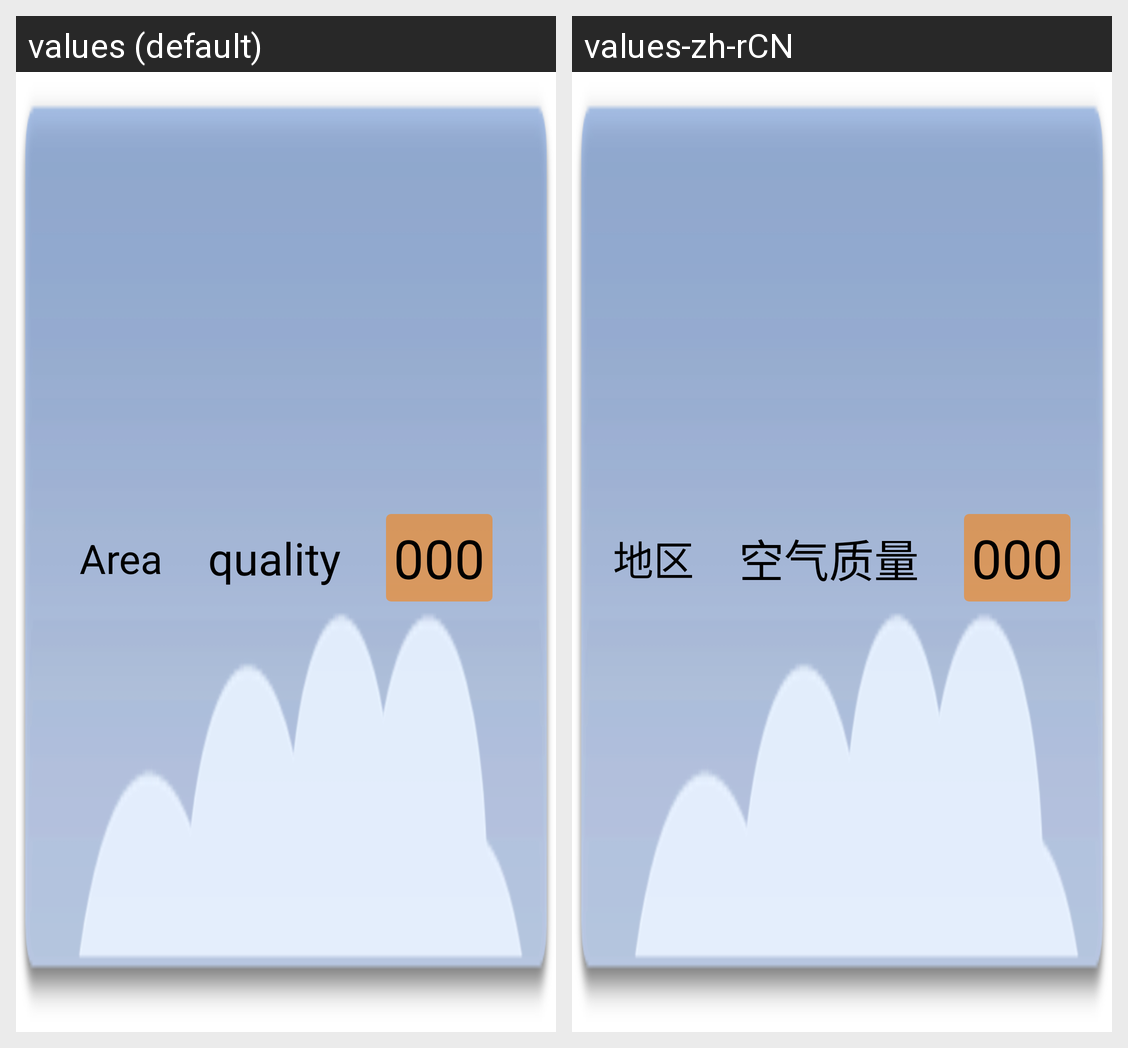

Locale-by-locale string values for the Android screen shown in this grid:
Android screen res/layout/widget_main_small.xml rendered under 2 locales, left to right: values (default), values-zh-rCN. Device: Nexus 5 (rendered at 1080×1920; each locale shown at half size, 540×960, under a caption strip naming it); theme Theme.BlackBackground.NoTitle.
Strings drawn on this screen, with the default value and each locale's value (text and hints the layout hard-codes, and strings that could not be matched under every locale, appear in the picture but are not listed):

label_area
  values: Area
  values-zh-rCN: 地区

label_descript
  values: quality
  values-zh-rCN: 空气质量

label_aqi
  values: 000
  values-zh-rCN: 000  [not translated; the default value is used]
